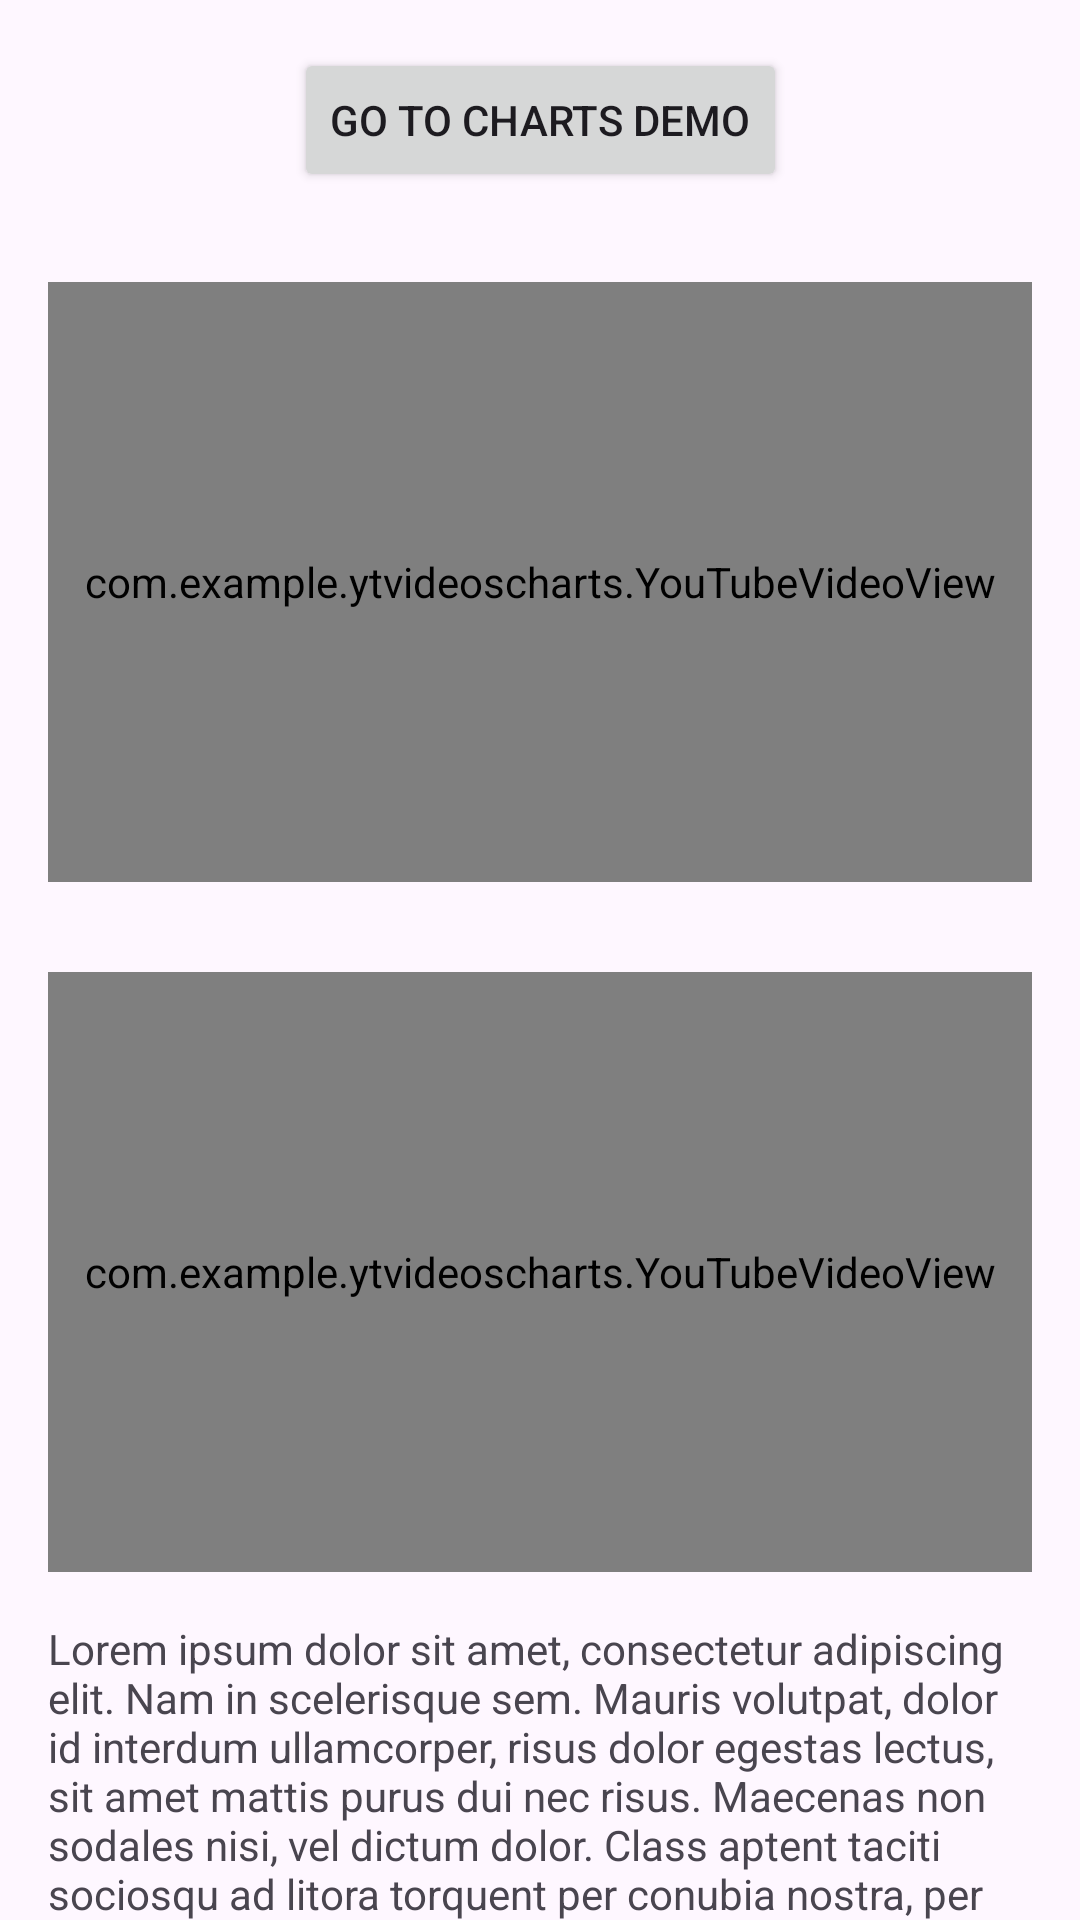

Produce the Android XML layout that renders to this screen, including the resource entries it uses.
<!-- AndroidManifest.xml: application theme Theme.YTVideosCharts -->
<!-- res/layout/fragment_first.xml -->
<?xml version="1.0" encoding="utf-8"?>
<androidx.core.widget.NestedScrollView xmlns:android="http://schemas.android.com/apk/res/android"
    xmlns:app="http://schemas.android.com/apk/res-auto"
    xmlns:tools="http://schemas.android.com/tools"
    android:layout_width="match_parent"
    android:layout_height="match_parent"
    tools:context=".FirstFragment">

    <androidx.constraintlayout.widget.ConstraintLayout
        android:layout_width="match_parent"
        android:layout_height="match_parent"
        android:padding="16dp">

        <Button
            android:id="@+id/button_first"
            android:layout_width="wrap_content"
            android:layout_height="wrap_content"
            android:text="@string/next"
            app:layout_constraintBottom_toTopOf="@id/videoView1"
            app:layout_constraintEnd_toEndOf="parent"
            app:layout_constraintStart_toStartOf="parent"
            app:layout_constraintTop_toTopOf="parent" />

        <com.example.ytvideoscharts.YouTubeVideoView
            android:id="@+id/videoView1"
            android:layout_width="match_parent"
            android:layout_height="200dp"
            android:layout_marginTop="30dp"
            app:layout_constraintTop_toBottomOf="@id/button_first"
            app:layout_constraintStart_toStartOf="parent"
            app:layout_constraintEnd_toEndOf="parent"
            app:layout_constraintBottom_toTopOf="@id/videoView2"
            />

        <com.example.ytvideoscharts.YouTubeVideoView
            android:id="@+id/videoView2"
            android:layout_width="match_parent"
            android:layout_height="200dp"
            android:layout_marginTop="30dp"
            app:layout_constraintTop_toBottomOf="@id/videoView1"
            app:layout_constraintStart_toStartOf="parent"
            app:layout_constraintEnd_toEndOf="parent"
            app:layout_constraintBottom_toTopOf="@id/textview_first"
            />

        <TextView
            android:id="@+id/textview_first"
            android:layout_width="wrap_content"
            android:layout_height="wrap_content"
            android:layout_marginTop="16dp"
            android:text="@string/lorem_ipsum"
            app:layout_constraintBottom_toBottomOf="parent"
            app:layout_constraintEnd_toEndOf="parent"
            app:layout_constraintStart_toStartOf="parent"
            app:layout_constraintTop_toBottomOf="@id/videoView2" />
    </androidx.constraintlayout.widget.ConstraintLayout>
</androidx.core.widget.NestedScrollView>
<!-- resources referenced by this layout -->
<resources>
  <string name="lorem_ipsum">
          Lorem ipsum dolor sit amet, consectetur adipiscing elit. Nam
          in scelerisque sem. Mauris volutpat, dolor id interdum
          ullamcorper, risus dolor egestas lectus, sit amet mattis purus
          dui nec risus. Maecenas non sodales nisi, vel dictum dolor.
          Class aptent taciti sociosqu ad litora torquent per conubia
          nostra, per inceptos himenaeos. Suspendisse blandit eleifend
          diam, vel rutrum tellus vulputate quis. Aliquam eget libero
          aliquet, imperdiet nisl a, ornare ex. Sed rhoncus est ut
          libero porta lobortis. Fusce in dictum tellus.\n\n
          Suspendisse interdum ornare ante. Aliquam nec cursus lorem.
          Morbi id magna felis. Vivamus egestas, est a condimentum
          egestas, turpis nisl iaculis ipsum, in dictum tellus dolor sed
          neque. Morbi tellus erat, dapibus ut sem a, iaculis tincidunt
          dui. Interdum et malesuada fames ac ante ipsum primis in
          faucibus. Curabitur et eros porttitor, ultricies urna vitae,
          molestie nibh. Phasellus at commodo eros, non aliquet metus.
          Sed maximus nisl nec dolor bibendum, vel congue leo
          egestas.\n\n
          Sed interdum tortor nibh, in sagittis risus mollis quis.
          Curabitur mi odio, condimentum sit amet auctor at, mollis non
          turpis. Nullam pretium libero vestibulum, finibus orci vel,
          molestie quam. Fusce blandit tincidunt nulla, quis
          sollicitudin libero facilisis et. Integer interdum nunc
          ligula, et fermentum metus hendrerit id. Vestibulum lectus
          felis, dictum at lacinia sit amet, tristique id quam. Cras eu
          consequat dui. Suspendisse sodales nunc ligula, in lobortis
          sem porta sed. Integer id ultrices magna, in luctus elit. Sed
          a pellentesque est.\n\n
          Aenean nunc velit, lacinia sed dolor sed, ultrices viverra
          nulla. Etiam a venenatis nibh. Morbi laoreet, tortor sed
          facilisis varius, nibh orci rhoncus nulla, id elementum leo
          dui non lorem. Nam mollis ipsum quis auctor varius. Quisque
          elementum eu libero sed commodo. In eros nisl, imperdiet vel
          imperdiet et, scelerisque a mauris. Pellentesque varius ex
          nunc, quis imperdiet eros placerat ac. Duis finibus orci et
          est auctor tincidunt. Sed non viverra ipsum. Nunc quis augue
          egestas, cursus lorem at, molestie sem. Morbi a consectetur
          ipsum, a placerat diam. Etiam vulputate dignissim convallis.
          Integer faucibus mauris sit amet finibus convallis.\n\n
          Phasellus in aliquet mi. Pellentesque habitant morbi tristique
          senectus et netus et malesuada fames ac turpis egestas. In
          volutpat arcu ut felis sagittis, in finibus massa gravida.
          Pellentesque id tellus orci. Integer dictum, lorem sed
          efficitur ullamcorper, libero justo consectetur ipsum, in
          mollis nisl ex sed nisl. Donec maximus ullamcorper sodales.
          Praesent bibendum rhoncus tellus nec feugiat. In a ornare
          nulla. Donec rhoncus libero vel nunc consequat, quis tincidunt
          nisl eleifend. Cras bibendum enim a justo luctus vestibulum.
          Fusce dictum libero quis erat maximus, vitae volutpat diam
          dignissim.
      </string>
  <string name="next">Go to charts demo</string>
  <style name="Theme.YTVideosCharts" parent="Base.Theme.YTVideosCharts" />
  <style name="Base.Theme.YTVideosCharts" parent="Theme.Material3.DayNight.NoActionBar">
          
          
      </style>
</resources>
